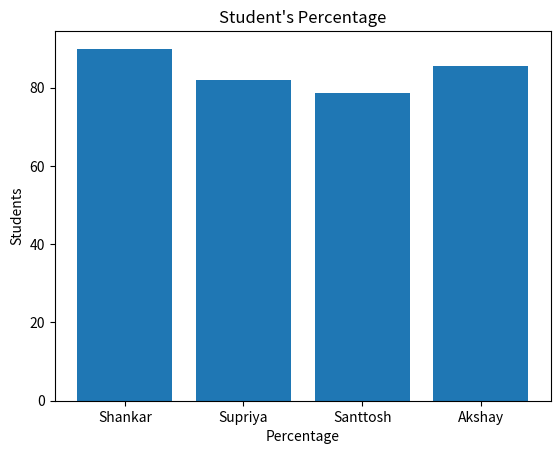

The script that saved this image:

import matplotlib.pyplot as plt

students = ["Shankar","Supriya","Santtosh","Akshay"]
percentage = [89.98,81.90,78.56,85.67]

plt.bar(students,percentage)
plt.xlabel("Percentage")
plt.ylabel("Students")
plt.title("Student's Percentage")

plt.show()
